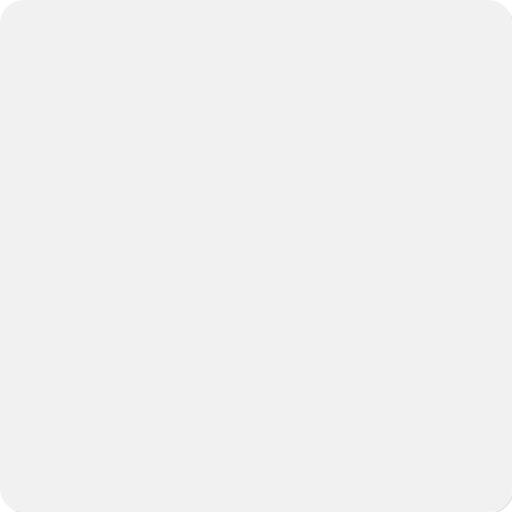
t = 0.00 s
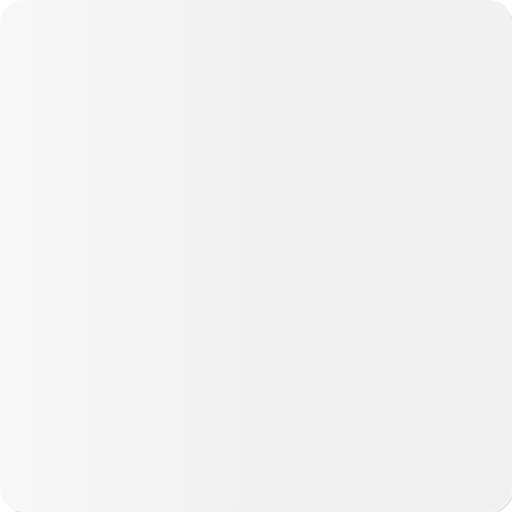
t = 0.30 s
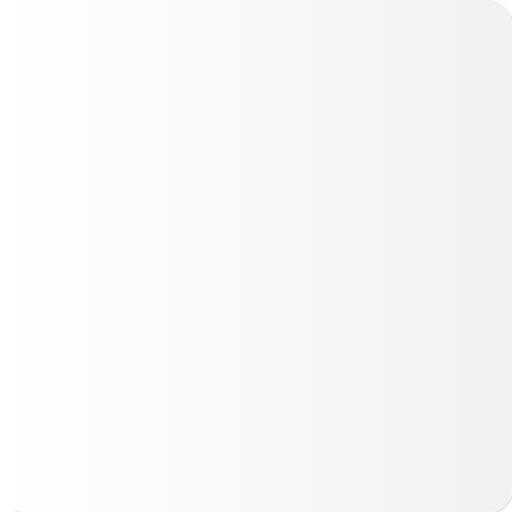
t = 0.60 s
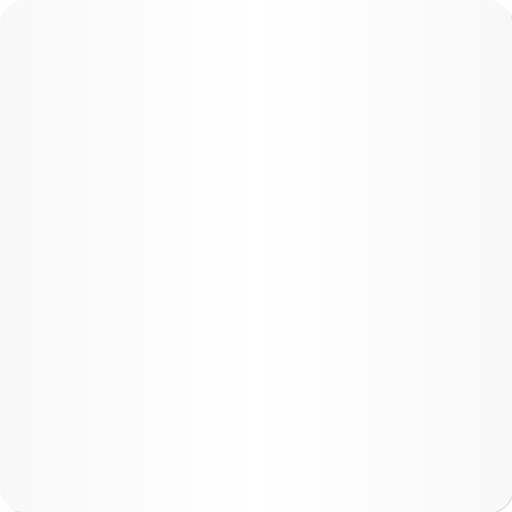
t = 0.90 s

The animated SVG that drew these frames (rendered in a browser with its animation timeline set to each time). Animation: 1 SMIL element (animateTransform=1); one cycle of 1.20 s, repeats indefinitely.

<svg xmlns="http://www.w3.org/2000/svg"
     viewBox="0 0 260 260"
     width="260"
     height="260">

  <defs>
    <linearGradient id="shimmer" x1="-100%" y1="0" x2="100%" y2="0">
      <stop offset="0%" stop-color="#f1f1f1"/>
      <stop offset="50%" stop-color="#ffffff"/>
      <stop offset="100%" stop-color="#f1f1f1"/>

      <animateTransform
        attributeName="gradientTransform"
        type="translate"
        from="-1 0"
        to="1 0"
        dur="1.2s"
        repeatCount="indefinite"/>
    </linearGradient>
  </defs>

  <!-- Card -->
  <rect x="1" y="1" width="260" height="260" rx="14" fill="#fff" stroke="#e5e5e5"/>

  <!-- Foto -->
  <rect x="0" y="0"
        width="260"
        height="260"
        rx="12"
        fill="url(#shimmer)"/>

</svg>
